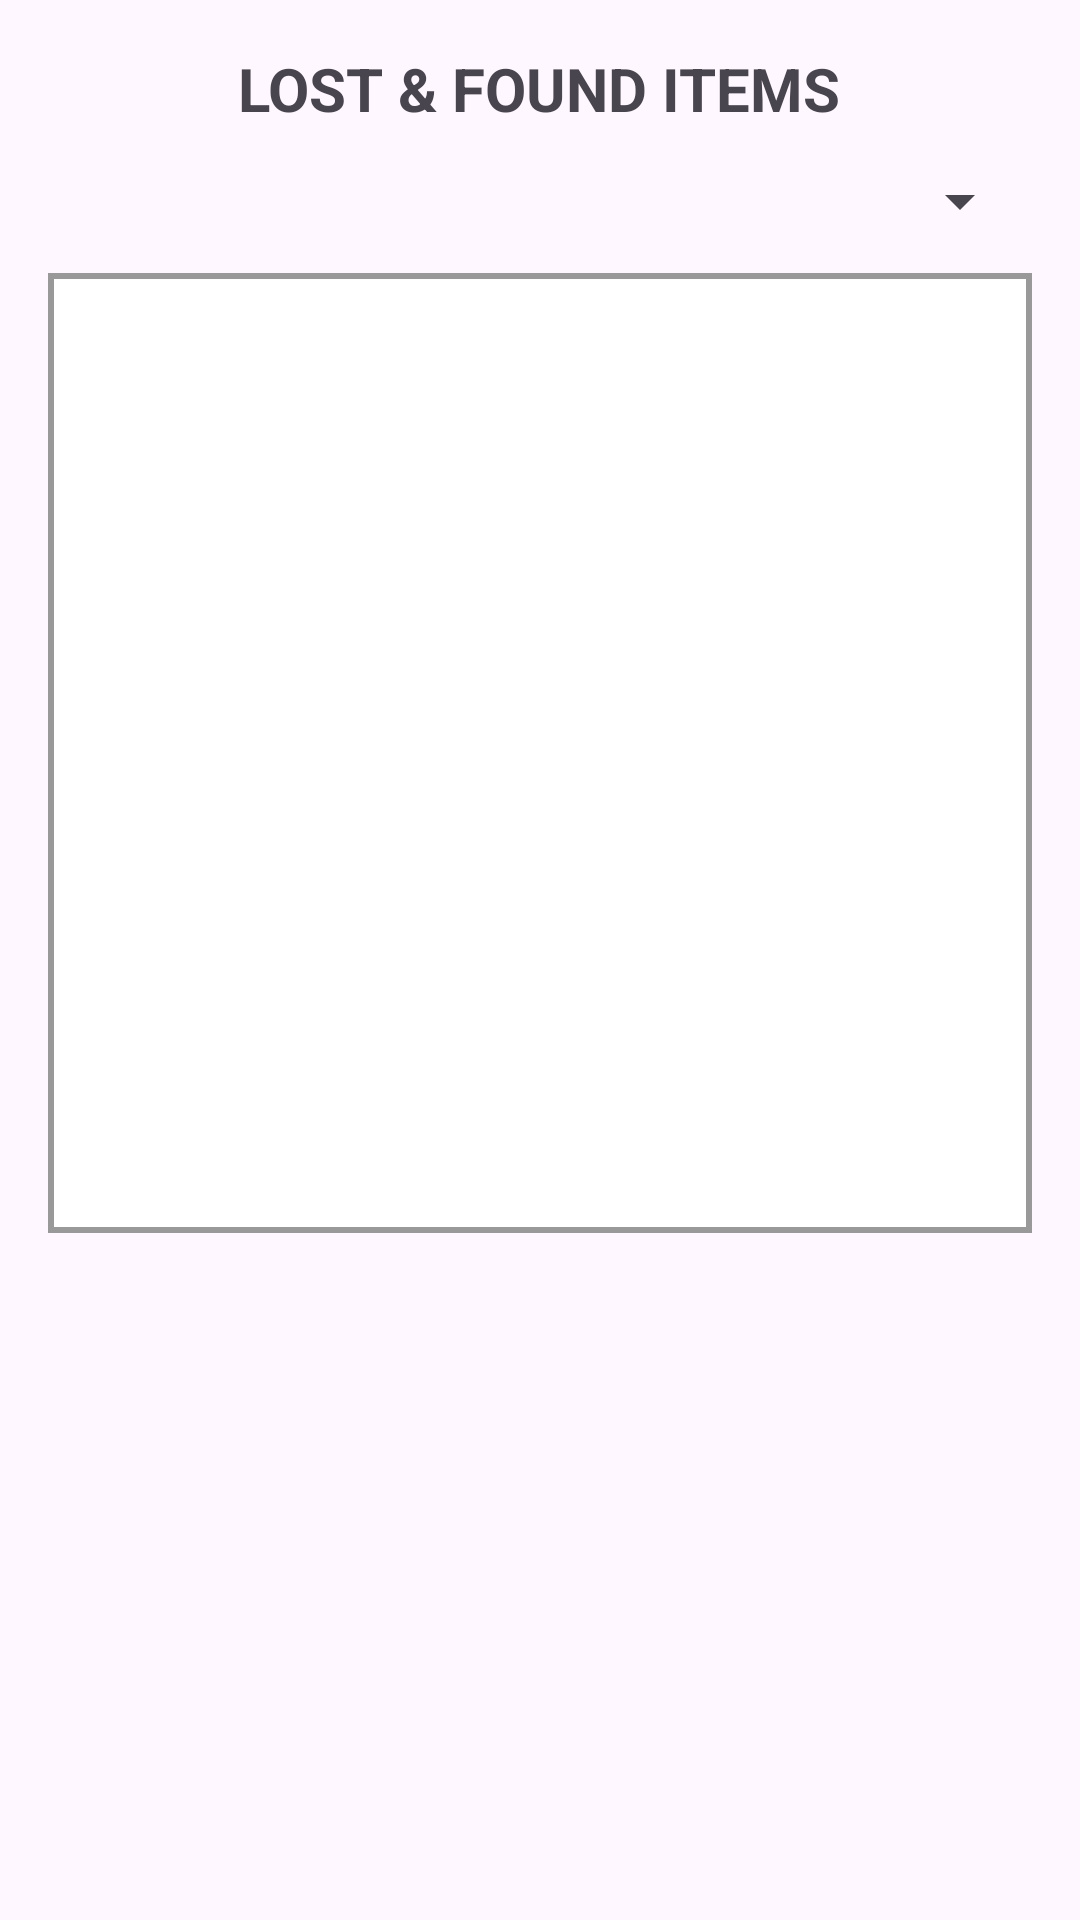

Produce the Android XML layout that renders to this screen, including the resource entries it uses.
<!-- AndroidManifest.xml: application theme Theme.LostAndFoundMapAPP -->
<!-- res/layout/activity_item_list.xml -->
<?xml version="1.0" encoding="utf-8"?>
<LinearLayout xmlns:android="http://schemas.android.com/apk/res/android"
    android:layout_width="match_parent"
    android:layout_height="match_parent"
    android:orientation="vertical"
    android:padding="16dp">

    <TextView
        android:id="@+id/tvListTitle"
        android:layout_width="wrap_content"
        android:layout_height="wrap_content"
        android:layout_gravity="center_horizontal"
        android:layout_marginBottom="12dp"
        android:text="LOST &amp; FOUND ITEMS"
        android:textSize="20sp"
        android:textStyle="bold" />

    <Spinner
        android:id="@+id/spinnerFilter"
        android:layout_width="match_parent"
        android:layout_height="wrap_content"
        android:layout_marginBottom="12dp" />

    <LinearLayout
        android:layout_width="match_parent"
        android:layout_height="320dp"
        android:background="@drawable/bg_list_box"
        android:padding="4dp">

        <ListView
            android:id="@+id/listViewItems"
            android:layout_width="match_parent"
            android:layout_height="match_parent"
            android:divider="#CCCCCC"
            android:dividerHeight="1dp" />
    </LinearLayout>

</LinearLayout>
<!-- resources referenced by this layout -->
<resources>
  <!-- drawable bg_list_box (drawable) -->
  <?xml version="1.0" encoding="utf-8"?>
  <shape xmlns:android="http://schemas.android.com/apk/res/android">
  
      <solid android:color="#FFFFFF" />
  
      <stroke
          android:width="2dp"
          android:color="#999999" />
  
  </shape>
  <style name="Theme.LostAndFoundMapAPP" parent="Base.Theme.LostAndFoundMapAPP" />
  <style name="Base.Theme.LostAndFoundMapAPP" parent="Theme.Material3.DayNight.NoActionBar">
          
          
      </style>
</resources>
